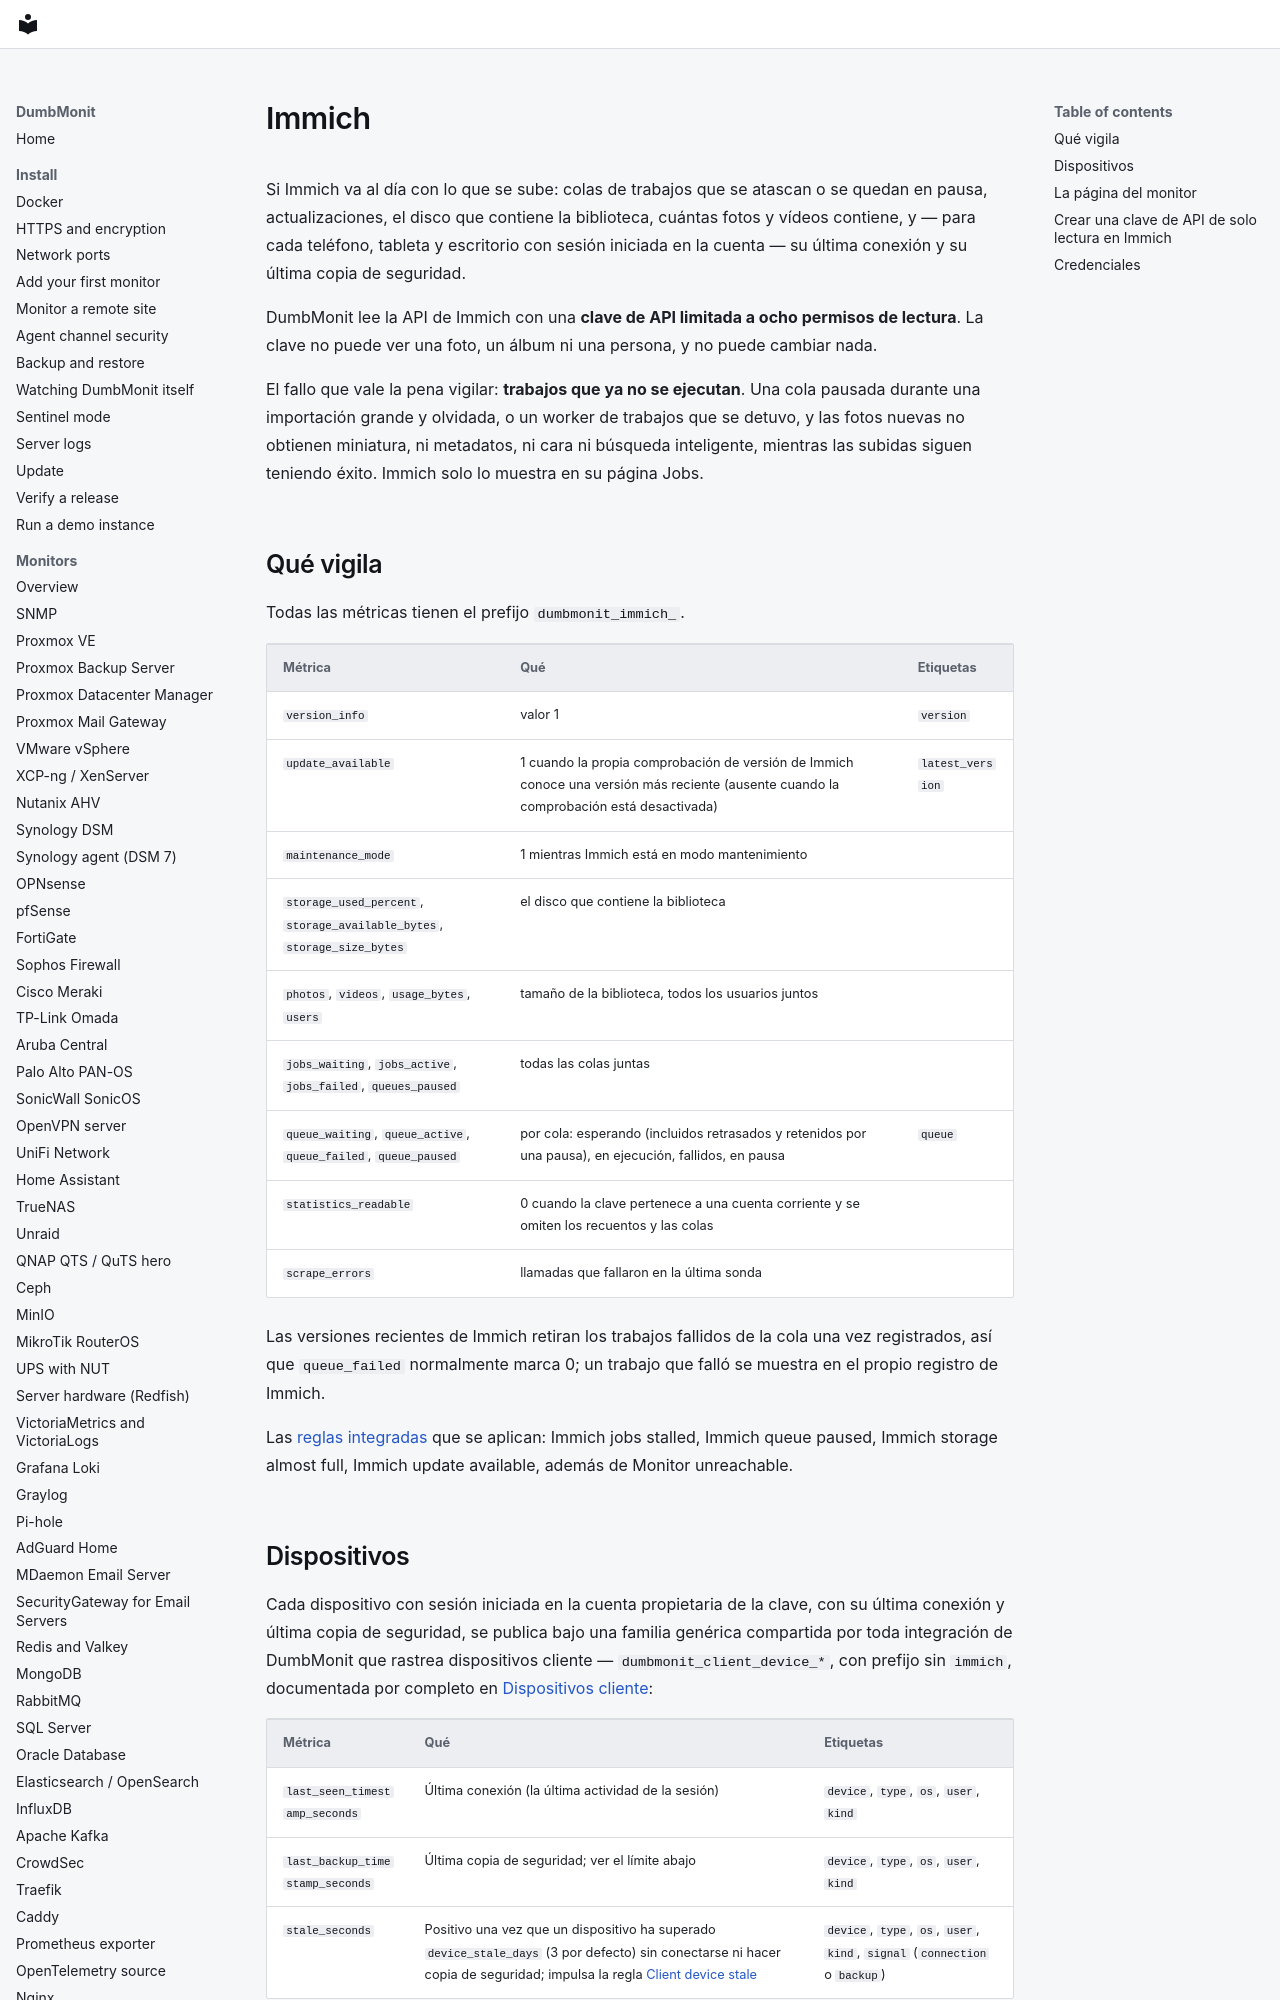

repository: laupernoe/dumbmonit · page: devices/immich.es/index.html · generator: mkdocs

# Immich

Si Immich va al día con lo que se sube: colas de trabajos que se atascan
o se quedan en pausa, actualizaciones, el disco que contiene la
biblioteca, cuántas fotos y vídeos contiene, y — para cada teléfono,
tableta y escritorio con sesión iniciada en la cuenta — su última
conexión y su última copia de seguridad.

DumbMonit lee la API de Immich con una **clave de API limitada a ocho
permisos de lectura**. La clave no puede ver una foto, un álbum ni una
persona, y no puede cambiar nada.

El fallo que vale la pena vigilar: **trabajos que ya no se ejecutan**.
Una cola pausada durante una importación grande y olvidada, o un worker
de trabajos que se detuvo, y las fotos nuevas no obtienen miniatura, ni
metadatos, ni cara ni búsqueda inteligente, mientras las subidas siguen
teniendo éxito. Immich solo lo muestra en su página Jobs.

## Qué vigila {#what-it-watches}

Todas las métricas tienen el prefijo `dumbmonit_immich_`.

| Métrica | Qué | Etiquetas |
|---|---|---|
| `version_info` | valor 1 | `version` |
| `update_available` | 1 cuando la propia comprobación de versión de Immich conoce una versión más reciente (ausente cuando la comprobación está desactivada) | `latest_version` |
| `maintenance_mode` | 1 mientras Immich está en modo mantenimiento | |
| `storage_used_percent`, `storage_available_bytes`, `storage_size_bytes` | el disco que contiene la biblioteca | |
| `photos`, `videos`, `usage_bytes`, `users` | tamaño de la biblioteca, todos los usuarios juntos | |
| `jobs_waiting`, `jobs_active`, `jobs_failed`, `queues_paused` | todas las colas juntas | |
| `queue_waiting`, `queue_active`, `queue_failed`, `queue_paused` | por cola: esperando (incluidos retrasados y retenidos por una pausa), en ejecución, fallidos, en pausa | `queue` |
| `statistics_readable` | 0 cuando la clave pertenece a una cuenta corriente y se omiten los recuentos y las colas | |
| `scrape_errors` | llamadas que fallaron en la última sonda | |

Las versiones recientes de Immich retiran los trabajos fallidos de la
cola una vez registrados, así que `queue_failed` normalmente marca 0; un
trabajo que falló se muestra en el propio registro de Immich.

Las [reglas integradas](../alerting/rules.md#self-hosted-applications)
que se aplican: Immich jobs stalled, Immich queue paused, Immich storage
almost full, Immich update available, además de Monitor unreachable.
